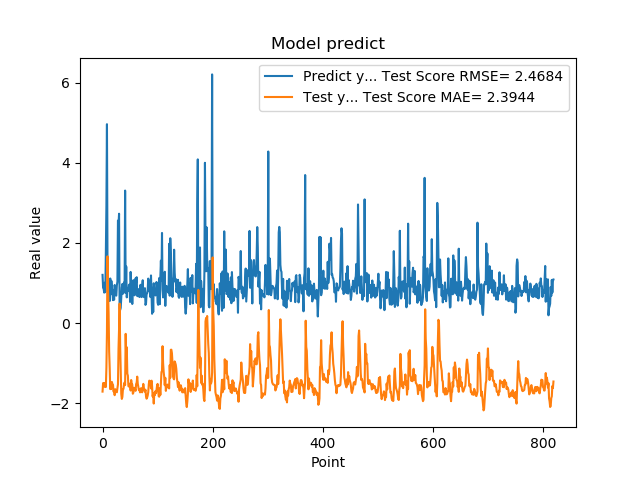

Data behind this chart, as committed beside it:
1.201630949974060059e+00, -1.712450249977559347e+00
8.802530169486999512e-01, -1.499551347254825195e+00
8.531429767608642578e-01, -1.532878371346966251e+00
7.591750025749206543e-01, -1.507844553869834625e+00
1.005007982254028320e+00, -1.593647020778492518e+00
7.687720060348510742e-01, -1.499704543596765305e+00
1.740013241767883301e+00, -1.596974838047951151e+00
2.913533687591552734e+00, -1.118832634525110503e+00
4.963075160980224609e+00, -2.367704553003582291e-01
1.471215128898620605e+00, 1.664574248037048898e+00
1.000648975372314453e+00, 8.048682156558999434e-01
8.220189809799194336e-01, 2.517607282739791064e-01
9.362199902534482643e-01, -7.117878455673285476e-01
5.486897230148315430e-01, -1.127631628069030834e+00
1.111255049705505371e+00, -1.651022640417506349e+00
7.148039937019348145e-01, -1.505506171913622904e+00
1.052167057991027832e+00, -1.646116272358132626e+00
8.955980539321898304e-01, -1.472547760435793052e+00
7.769405245780944824e-01, -1.525772310427487843e+00
5.699509978294372559e-01, -1.542701200790060900e+00
8.244060277938842773e-01, -1.711797146447809226e+00
5.800840258598327637e-01, -1.674240095252020000e+00
9.488009810447691761e-01, -1.801934167497359685e+00
7.918390035629272461e-01, -1.652137750463325450e+00
6.937990188598632812e-01, -1.675935555739299421e+00
6.834830045700073242e-01, -1.677566898808716900e+00
9.433320164680479847e-01, -1.729457632953919743e+00
1.032713770866394043e+00, -1.624627708027597039e+00
2.556216001510620117e+00, -1.529052897594309846e+00
2.464895963668823242e+00, -6.474437156530354898e-01
2.728049993515014204e+00, -1.492481035766587694e-01
3.558506965637206476e-01, 4.838961408683193355e-01
3.262020051479339600e-01, -5.776197328861794045e-01
3.781589865684509277e-01, -1.139282795193927944e+00
6.306380033493041992e-01, -1.769593595561731458e+00
8.854129910469055176e-01, -1.895219556070496969e+00
9.743152856826782227e-01, -1.846340257608220403e+00
7.307389974594116211e-01, -1.655725913092260138e+00
9.521890282630921520e-01, -1.647947442408957297e+00
1.011654973030090332e+00, -1.538840367432725120e+00
7.643579840660095215e-01, -1.485266504312907632e+00
3.306220054626464844e+00, -1.550634185678887000e+00
7.543110251426696777e-01, -2.705612969402702572e-01
1.409499049186706321e+00, -8.882130504270602245e-01
6.401469707489013672e-01, -6.037695005062316822e-01
8.640019893646240234e-01, -1.264227434332538813e+00
8.469420075416564941e-01, -1.312307170698269632e+00
7.976629734039306641e-01, -1.577660032623664721e+00
9.555831551551821068e-01, -1.587521444094484258e+00
9.546210169792175293e-01, -1.555137710587703337e+00
5.251880288124084473e-01, -1.509952645073894262e+00
1.275226235389709695e+00, -1.685663207594215063e+00
8.355640172958374023e-01, -1.423697680400102472e+00
7.640249729156494141e-01, -1.533834674330812664e+00
4.752210080623626154e-01, -1.536229786990190638e+00
7.414129972457885742e-01, -1.766125873813822800e+00
1.069700956344604492e+00, -1.737540318795197436e+00
7.892770171165466309e-01, -1.617128890906882388e+00
6.914690136909484863e-01, -1.623265109093394054e+00
7.093830108642578125e-01, -1.651006883224526156e+00
1.115731000900268555e+00, -1.693659317527152375e+00
... 759 more rows
